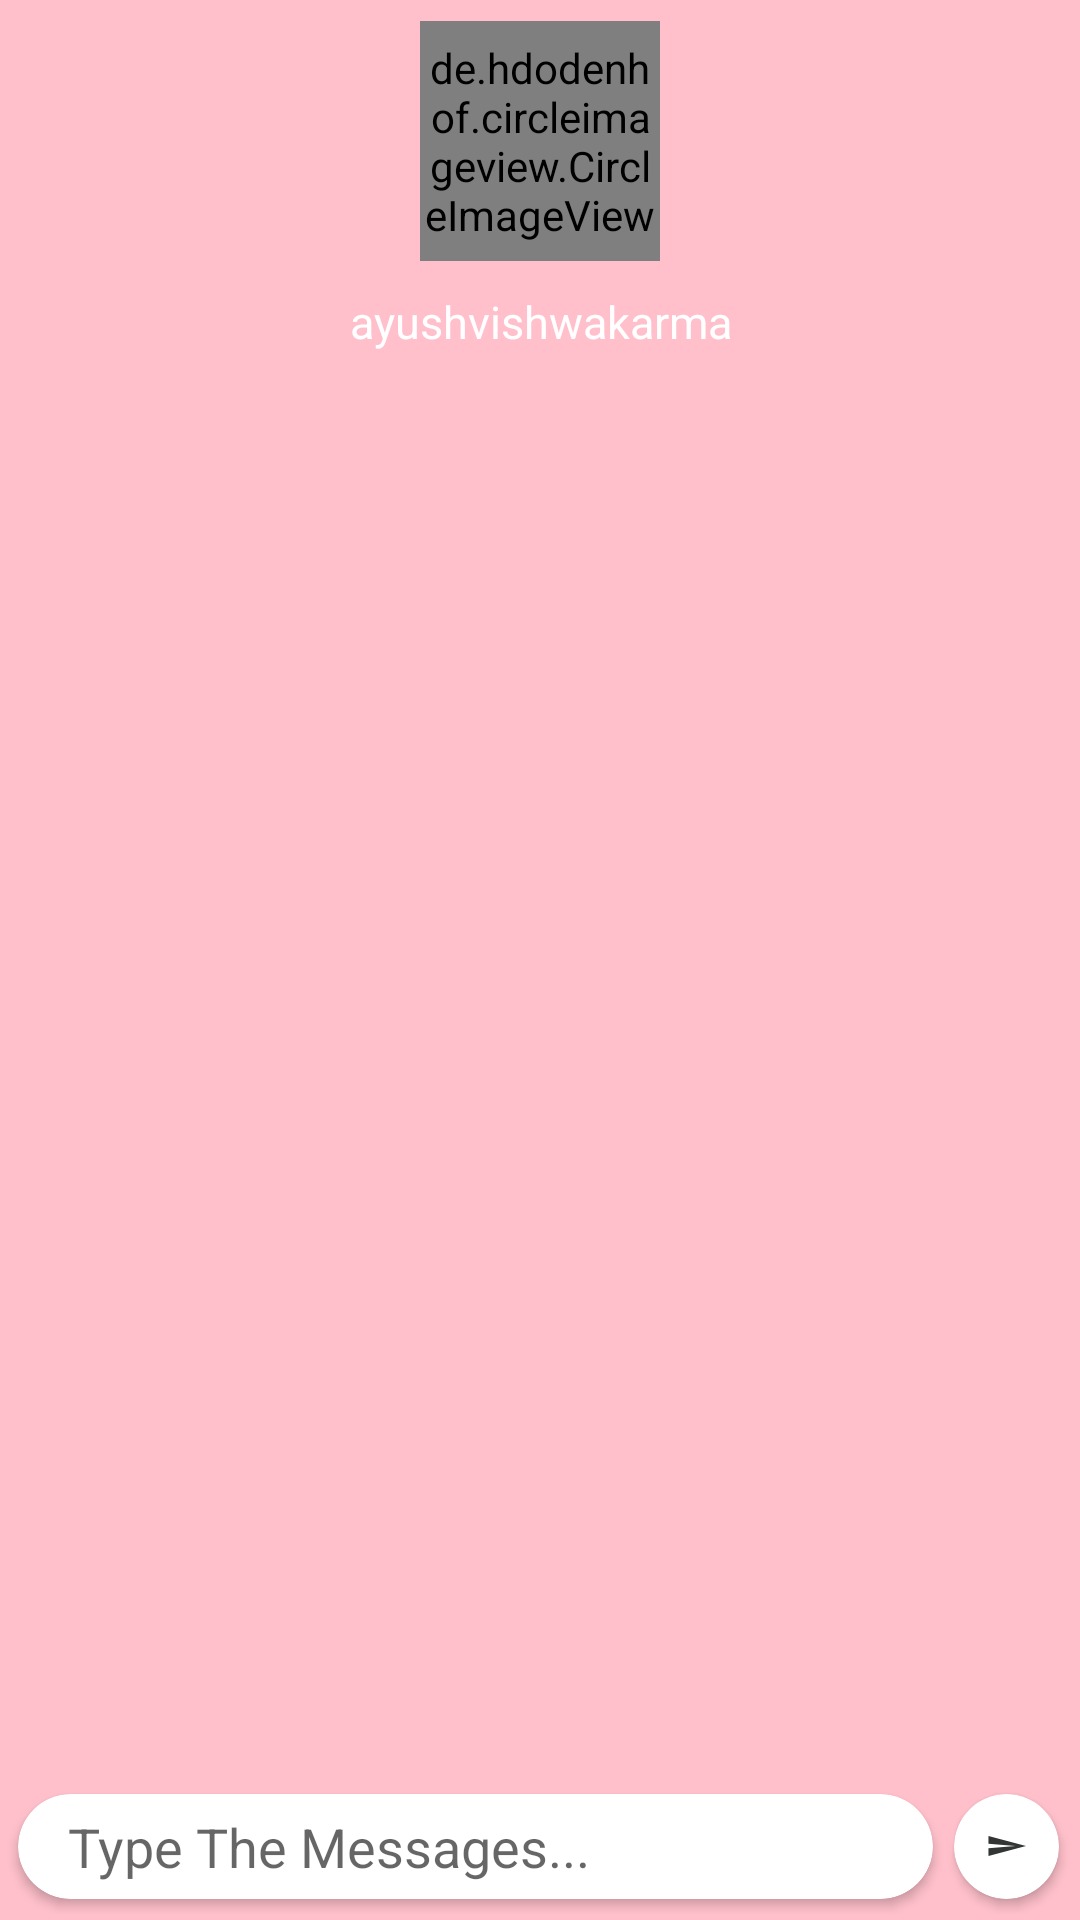

Here is an Android app screen rendered from its layout file. Give the layout XML and the strings, colors and styles it references.
<!-- AndroidManifest.xml: application theme Theme.NotesApplication -->
<!-- res/layout/activity_chat_win.xml -->
<?xml version="1.0" encoding="utf-8"?>
<RelativeLayout xmlns:android="http://schemas.android.com/apk/res/android"
    xmlns:app="http://schemas.android.com/apk/res-auto"
    xmlns:tools="http://schemas.android.com/tools"
    android:layout_width="match_parent"
    android:layout_height="match_parent"
    android:background="@color/my_primary"
    tools:context=".chatWin">
    <LinearLayout
        android:layout_width="match_parent"
        android:layout_height="wrap_content"
        android:orientation="vertical"
        android:id="@+id/ll1"
        android:gravity="center">

        <de.hdodenhof.circleimageview.CircleImageView
            android:id="@+id/profileimgg"
            android:layout_width="80dp"
            android:layout_height="80dp"
            android:src="@drawable/ic_camera"
            app:civ_border_color="@color/white"
            android:layout_marginTop="7dp"
            app:civ_border_width="2dp"
            app:layout_constraintBottom_toBottomOf="parent"
            app:layout_constraintEnd_toEndOf="parent"
            app:layout_constraintStart_toStartOf="parent"
            app:layout_constraintTop_toTopOf="parent"
            app:layout_constraintVertical_bias="0.226" />

        <TextView
            android:id="@+id/recivername"
            android:layout_width="match_parent"
            android:layout_height="wrap_content"
            android:text="ayushvishwakarma"
            android:gravity="center"
            android:textColor="@color/white"
            android:textSize="15dp"
            android:layout_margin="10dp"/>
    </LinearLayout>

    <androidx.recyclerview.widget.RecyclerView
        android:id="@+id/msgadpter"
        android:layout_width="match_parent"
        android:layout_height="502dp"
        android:layout_above="@id/ll2"
        android:layout_below="@+id/ll1"
        android:layout_marginTop="7dp"
        android:layout_marginBottom="-7dp"
        android:padding="10dp" />

    <LinearLayout
        android:id="@+id/ll2"
        android:layout_width="match_parent"
        android:layout_height="45dp"
        android:layout_alignParentBottom="true"
        android:layout_marginStart="2dp"
        android:layout_marginTop="2dp"
        android:layout_marginEnd="2dp"
        android:layout_marginBottom="2dp"
        android:orientation="horizontal">

        <androidx.cardview.widget.CardView
            android:layout_width="match_parent"
            android:layout_height="35dp"
            android:layout_marginStart="4dp"
            android:layout_marginTop="5dp"
            android:layout_marginEnd="7dp"
            android:layout_weight="1"
            app:cardBackgroundColor="@color/white"
            app:cardCornerRadius="25dp">

            <EditText
                android:id="@+id/textmsg"
                android:layout_width="338dp"
                android:layout_height="45dp"
                android:layout_marginLeft="20dp"
                android:layout_gravity="center"
                android:background="@null"
                android:hint="Type The Messages..."
                android:paddingStart="13.00dp" />

        </androidx.cardview.widget.CardView>

        <androidx.cardview.widget.CardView
            android:id="@+id/sendbtnn"
            android:layout_width="35dp"
            android:layout_height="35dp"
            android:layout_marginTop="5dp"
            android:layout_marginEnd="5dp"
            app:cardBackgroundColor="@color/white"
            app:cardCornerRadius="25dp">

            <ImageView
                android:layout_width="13dp"
                android:layout_height="8dp"
                android:layout_gravity="center"
                android:background="@drawable/sendbut" />

        </androidx.cardview.widget.CardView>


    </LinearLayout>

</RelativeLayout>
<!-- resources referenced by this layout -->
<resources>
  <color name="my_primary">#FFC0CB</color>
  <color name="white">#FFFFFFFF</color>
  <!-- drawable ic_camera (drawable-anydpi) -->
  <vector xmlns:android="http://schemas.android.com/apk/res/android"
      android:width="24dp"
      android:height="24dp"
      android:viewportWidth="24"
      android:viewportHeight="24"
      android:tint="#000101"
      android:alpha="0.8">
    <group android:scaleX="1.1111112"
        android:scaleY="1.1111112"
        android:translateX="-1.3333334"
        android:translateY="-1.3333334">
      <path
          android:fillColor="@android:color/white"
          android:pathData="M12,12m-3.2,0a3.2,3.2 0,1 1,6.4 0a3.2,3.2 0,1 1,-6.4 0"/>
      <path
          android:fillColor="@android:color/white"
          android:pathData="M9,2L7.17,4L4,4c-1.1,0 -2,0.9 -2,2v12c0,1.1 0.9,2 2,2h16c1.1,0 2,-0.9 2,-2L22,6c0,-1.1 -0.9,-2 -2,-2h-3.17L15,2L9,2zM12,17c-2.76,0 -5,-2.24 -5,-5s2.24,-5 5,-5 5,2.24 5,5 -2.24,5 -5,5z"/>
    </group>
  </vector>
  <!-- drawable sendbut (drawable-anydpi) -->
  <vector xmlns:android="http://schemas.android.com/apk/res/android"
      android:width="24dp"
      android:height="24dp"
      android:viewportWidth="24"
      android:viewportHeight="24"
      android:tint="#000101"
      android:alpha="0.8"
      android:autoMirrored="true">
    <group android:scaleX="1.1111112"
        android:scaleY="1.1111112"
        android:translateX="-1.3333334"
        android:translateY="-1.3333334">
      <path
          android:fillColor="@android:color/white"
          android:pathData="M2.01,21L23,12 2.01,3 2,10l15,2 -15,2z"/>
    </group>
  </vector>
  <style name="Theme.NotesApplication" parent="Theme.MaterialComponents.DayNight.NoActionBar">
          
          <item name="colorPrimary">@color/my_primary</item>
          <item name="colorPrimaryVariant">@color/my_primary</item>
          <item name="colorOnPrimary">@color/white</item>
          
          <item name="colorSecondary">@color/teal_200</item>
          <item name="colorSecondaryVariant">@color/teal_700</item>
          <item name="colorOnSecondary">@color/black</item>
          
          <item name="android:statusBarColor">@color/my_primary</item>
          
      </style>
  <color name="teal_200">#FF03DAC5</color>
  <color name="teal_700">#FF018786</color>
  <color name="black">#FF000000</color>
</resources>
